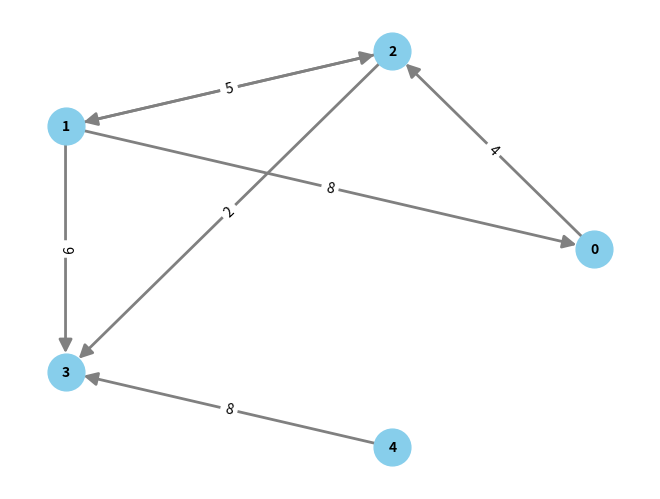

Here is the Python script that generated this plot:
import random
import collections
import heapq
import matplotlib.pyplot as plt
import networkx as nx

class GraphVisualizer:
    def __init__(self, times):
        self.edges = collections.defaultdict(list)
        for u, v, w in times:
            self.edges[u].append((v, w))

        self.G = nx.DiGraph()

        for node, neighbors in self.edges.items():
            for neighbor, weight in neighbors:
                self.G.add_edge(node, neighbor, weight=weight)

    def draw_graph(self, layout='circular'):
        if layout == 'circular':
            pos = nx.circular_layout(self.G)
        elif layout == 'spring':
            pos = nx.spring_layout(self.G)
        else:
            pos = nx.shell_layout(self.G)  # Default to shell layout if layout is not recognized

        nx.draw(self.G, pos, with_labels=True, node_size=700, node_color="skyblue", font_size=10, font_color="black",
                font_weight="bold", arrowsize=20, width=2, edge_color="gray")

        labels = nx.get_edge_attributes(self.G, 'weight')
        nx.draw_networkx_edge_labels(self.G, pos, edge_labels=labels)

        plt.show()

class GraphEngine:
    @staticmethod
    def generate_random_edges(n_nodes, max_weight=10, density=0.3):
        edges = []
        for i in range(n_nodes):
            for j in range(n_nodes):
                if i != j and random.random() < density:
                    weight = random.randint(1, max_weight)
                    edges.append((i, j, weight))
        return edges

    @staticmethod
    def visualize_graph(times, layout='circular'):
        visualizer = GraphVisualizer(times)
        visualizer.draw_graph(layout)

    @staticmethod
    def shortest_path_summary(n, edges, src):
        adj = collections.defaultdict(list)

        for s, d, weight in edges:
            adj[s].append([d, weight])

        shortest = {}
        minHeap = [[0, src]]

        while minHeap:
            w1, n1 = heapq.heappop(minHeap)
            if n1 in shortest:
                continue
            shortest[n1] = w1

            for n2, w2 in adj[n1]:
                if n2 not in shortest:
                    heapq.heappush(minHeap, [w1 + w2, n2])
        for i in range(n):
            if i not in shortest:
                shortest[i] = -1

        return shortest

# Example usage
if __name__ == "__main__":
    # Generate random edges
    random_edges = GraphEngine.generate_random_edges(n_nodes=5, max_weight=10, density=0.4)
    print("Random Edges:", random_edges)

    # Visualize the graph
    GraphEngine.visualize_graph(random_edges, layout='circular')

    # Compute and print shortest paths summary
    shortest_paths = GraphEngine.shortest_path_summary(len(random_edges), random_edges, src=0)
    print("Shortest Paths Summary:")
    for node, distance in shortest_paths.items():
        print(f"Node {node}: Shortest Distance from Source (0): {distance}")
